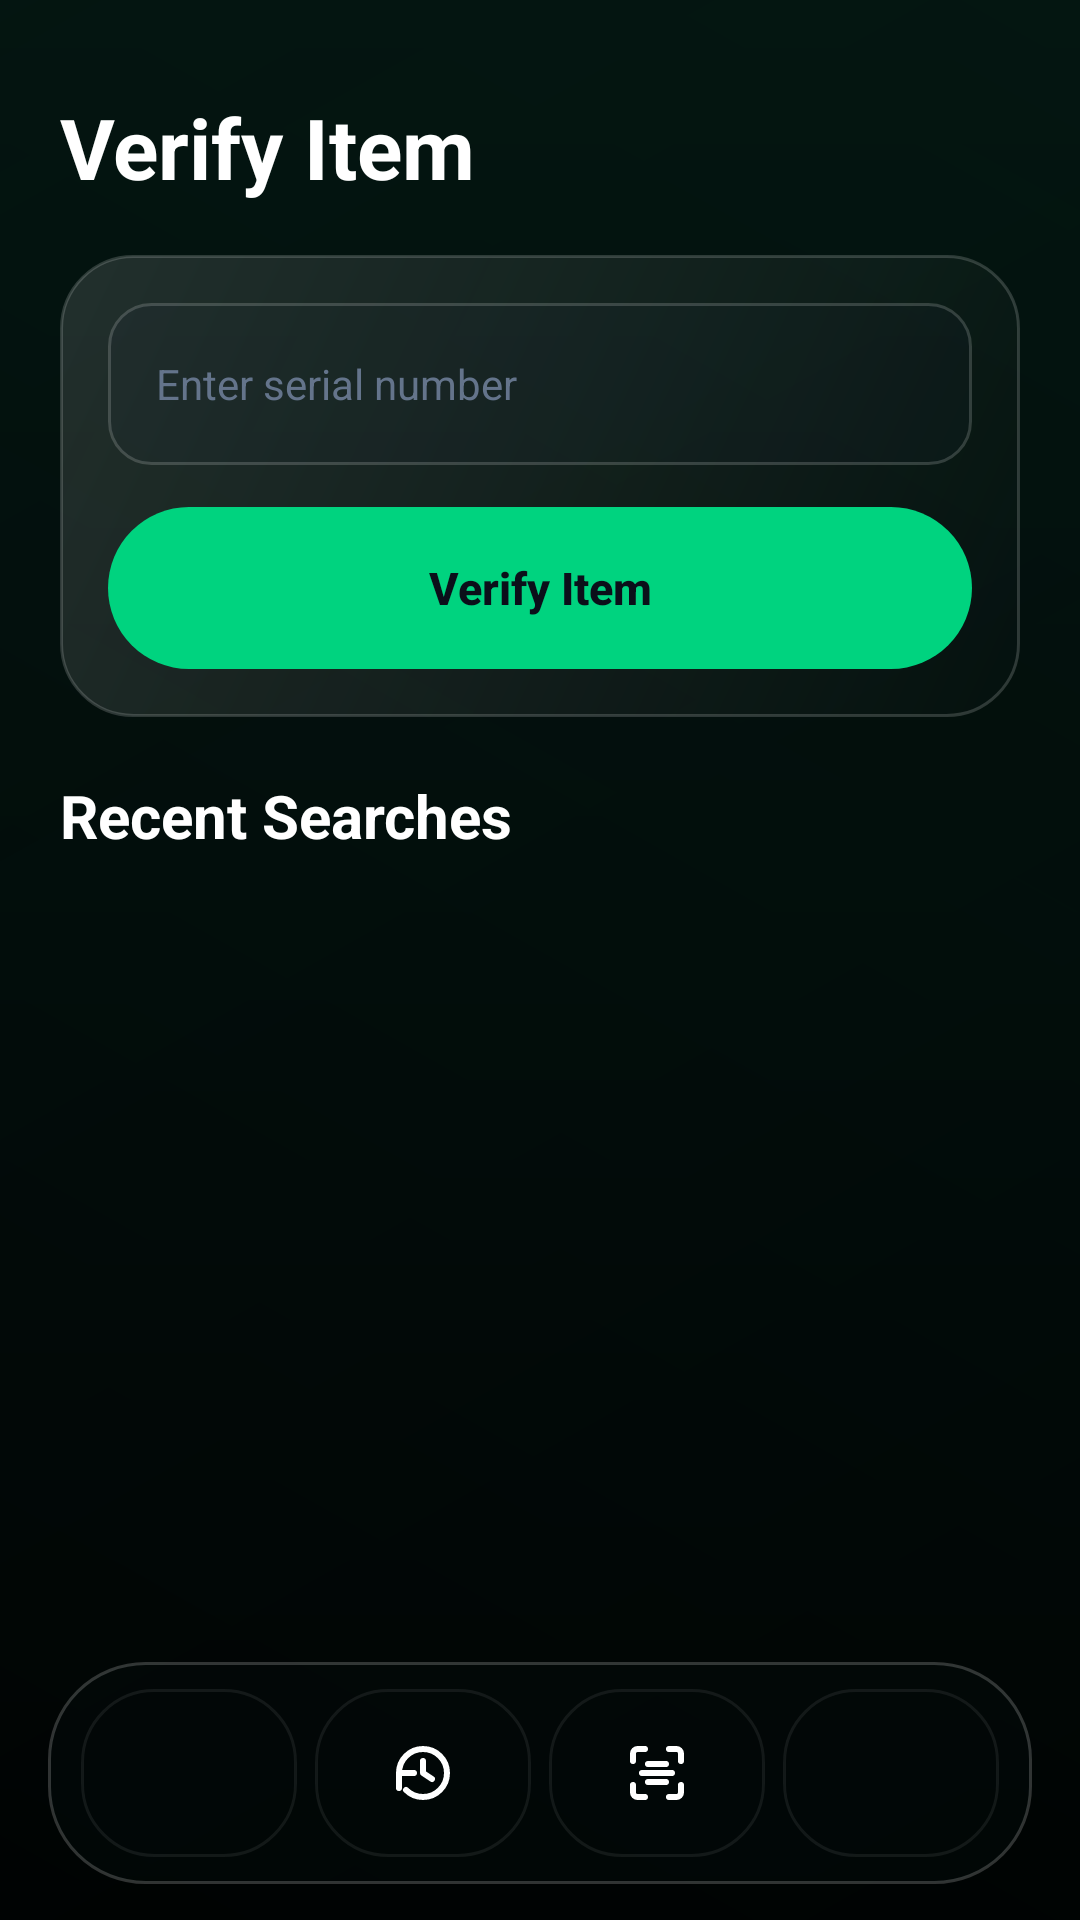

Produce the Android XML layout that renders to this screen, including the resource entries it uses.
<!-- AndroidManifest.xml: activity theme Theme.PawnScan -->
<!-- res/layout/activity_business_verify.xml -->
<?xml version="1.0" encoding="utf-8"?>
<androidx.constraintlayout.widget.ConstraintLayout xmlns:android="http://schemas.android.com/apk/res/android"
    xmlns:app="http://schemas.android.com/apk/res-auto"
    android:layout_width="match_parent"
    android:layout_height="match_parent"
    android:background="@drawable/bg_screen_gradient">

    <ScrollView
        android:id="@+id/verify_content"
        android:layout_width="0dp"
        android:layout_height="0dp"
        android:clipToPadding="false"
        app:layout_constraintBottom_toTopOf="@id/business_nav"
        app:layout_constraintEnd_toEndOf="parent"
        app:layout_constraintStart_toStartOf="parent"
        app:layout_constraintTop_toTopOf="parent">

        <LinearLayout
            android:layout_width="match_parent"
            android:layout_height="wrap_content"
            android:orientation="vertical"
            android:paddingStart="20dp"
            android:paddingTop="34dp"
            android:paddingEnd="20dp"
            android:paddingBottom="20dp">

            <TextView
                android:layout_width="match_parent"
                android:layout_height="wrap_content"
                android:includeFontPadding="false"
                android:text="Verify Item"
                android:textColor="@color/text_white"
                android:textSize="28sp"
                android:textStyle="bold" />

            <TextView
                android:id="@+id/verify_status"
                android:layout_width="match_parent"
                android:layout_height="wrap_content"
                android:layout_marginTop="16dp"
                android:background="@drawable/bg_glass_panel_soft"
                android:padding="12dp"
                android:textSize="12sp"
                android:visibility="gone" />

            <LinearLayout
                android:layout_width="match_parent"
                android:layout_height="wrap_content"
                android:layout_marginTop="18dp"
                android:background="@drawable/bg_glass_panel"
                android:orientation="vertical"
                android:padding="16dp">

                <EditText
                    android:id="@+id/verify_serial_input"
                    android:layout_width="match_parent"
                    android:layout_height="54dp"
                    android:background="@drawable/input_field_background"
                    android:hint="Enter serial number"
                    android:imeOptions="actionSearch"
                    android:inputType="text"
                    android:maxLength="255"
                    android:paddingStart="16dp"
                    android:paddingEnd="16dp"
                    android:singleLine="true"
                    android:textColor="@color/text_white"
                    android:textColorHint="@color/text_placeholder"
                    android:textSize="14sp" />

                <Button
                    android:id="@+id/verify_submit"
                    android:layout_width="match_parent"
                    android:layout_height="54dp"
                    android:layout_marginTop="14dp"
                    android:background="@drawable/button_rounded_pill_green"
                    android:stateListAnimator="@null"
                    android:text="Verify Item"
                    android:textAllCaps="false"
                    android:textColor="@color/bg_main_dark"
                    android:textSize="15sp"
                    android:textStyle="bold" />
            </LinearLayout>

            <LinearLayout
                android:id="@+id/verify_result_panel"
                android:layout_width="match_parent"
                android:layout_height="wrap_content"
                android:layout_marginTop="16dp"
                android:background="@drawable/bg_detail_hero"
                android:orientation="vertical"
                android:padding="18dp"
                android:visibility="gone">

                <TextView
                    android:id="@+id/verify_result_status"
                    android:layout_width="wrap_content"
                    android:layout_height="wrap_content"
                    android:background="@drawable/badge_status_approved"
                    android:gravity="center"
                    android:minWidth="96dp"
                    android:paddingStart="10dp"
                    android:paddingTop="5dp"
                    android:paddingEnd="10dp"
                    android:paddingBottom="5dp"
                    android:textColor="@color/brand_green"
                    android:textSize="11sp"
                    android:textStyle="bold" />

                <TextView
                    android:id="@+id/verify_result_serial"
                    android:layout_width="match_parent"
                    android:layout_height="wrap_content"
                    android:layout_marginTop="16dp"
                    android:textColor="#B3FFFFFF"
                    android:textSize="14sp" />

                <TextView
                    android:id="@+id/verify_result_details"
                    android:layout_width="match_parent"
                    android:layout_height="wrap_content"
                    android:layout_marginTop="16dp"
                    android:lineSpacingExtra="4dp"
                    android:textColor="@color/text_light_gray"
                    android:textSize="14sp" />
            </LinearLayout>

            <TextView
                android:layout_width="match_parent"
                android:layout_height="wrap_content"
                android:layout_marginTop="22dp"
                android:includeFontPadding="false"
                android:text="Recent Searches"
                android:textColor="@color/text_white"
                android:textSize="20sp"
                android:textStyle="bold" />

            <LinearLayout
                android:id="@+id/verify_recent_searches"
                android:layout_width="match_parent"
                android:layout_height="wrap_content"
                android:layout_marginTop="12dp"
                android:orientation="vertical" />
        </LinearLayout>
    </ScrollView>

    <include
        android:id="@+id/business_nav"
        layout="@layout/include_business_bottom_nav"
        android:layout_width="0dp"
        android:layout_height="74dp"
        android:layout_marginStart="16dp"
        android:layout_marginEnd="16dp"
        android:layout_marginBottom="12dp"
        app:layout_constraintBottom_toBottomOf="parent"
        app:layout_constraintEnd_toEndOf="parent"
        app:layout_constraintStart_toStartOf="parent" />
</androidx.constraintlayout.widget.ConstraintLayout>
<!-- res/layout/include_business_bottom_nav.xml (included above) -->
<?xml version="1.0" encoding="utf-8"?>
<LinearLayout xmlns:android="http://schemas.android.com/apk/res/android"
    android:layout_width="match_parent"
    android:layout_height="74dp"
    android:background="@drawable/bg_nav_glass"
    android:baselineAligned="false"
    android:gravity="center"
    android:orientation="horizontal"
    android:paddingStart="8dp"
    android:paddingTop="8dp"
    android:paddingEnd="8dp"
    android:paddingBottom="8dp">

    <FrameLayout
        android:id="@+id/nav_home"
        android:layout_width="0dp"
        android:layout_height="56dp"
        android:layout_marginHorizontal="3dp"
        android:layout_weight="1"
        android:background="@drawable/bg_nav_item_glass"
        android:clickable="true"
        android:contentDescription="Business home"
        android:focusable="true">

        <ImageView
            android:id="@+id/nav_home_icon"
            android:layout_width="24dp"
            android:layout_height="24dp"
            android:layout_gravity="center"
            android:src="@drawable/ic_nav_home" />
    </FrameLayout>

    <FrameLayout
        android:id="@+id/nav_reports"
        android:layout_width="0dp"
        android:layout_height="56dp"
        android:layout_marginHorizontal="3dp"
        android:layout_weight="1"
        android:background="@drawable/bg_nav_item_glass"
        android:clickable="true"
        android:contentDescription="Search history"
        android:focusable="true">

        <ImageView
            android:id="@+id/nav_reports_icon"
            android:layout_width="24dp"
            android:layout_height="24dp"
            android:layout_gravity="center"
            android:src="@drawable/ic_nav_history" />
    </FrameLayout>

    <FrameLayout
        android:id="@+id/nav_create"
        android:layout_width="0dp"
        android:layout_height="56dp"
        android:layout_marginHorizontal="3dp"
        android:layout_weight="1"
        android:background="@drawable/bg_nav_item_glass"
        android:clickable="true"
        android:contentDescription="Verify item"
        android:focusable="true">

        <ImageView
            android:id="@+id/nav_create_icon"
            android:layout_width="24dp"
            android:layout_height="24dp"
            android:layout_gravity="center"
            android:src="@drawable/ic_nav_scan" />
    </FrameLayout>

    <FrameLayout
        android:id="@+id/nav_profile"
        android:layout_width="0dp"
        android:layout_height="56dp"
        android:layout_marginHorizontal="3dp"
        android:layout_weight="1"
        android:background="@drawable/bg_nav_item_glass"
        android:clickable="true"
        android:contentDescription="Profile"
        android:focusable="true">

        <ImageView
            android:id="@+id/nav_profile_icon"
            android:layout_width="24dp"
            android:layout_height="24dp"
            android:layout_gravity="center"
            android:src="@drawable/ic_nav_profile" />
    </FrameLayout>
</LinearLayout>
<!-- resources referenced by this layout -->
<resources>
  <color name="bg_main_dark">#0B0F1A</color>
  <color name="brand_green">#00D37F</color>
  <color name="text_light_gray">#E2E8F0</color>
  <color name="text_placeholder">#64748B</color>
  <color name="text_white">#FFFFFFFF</color>
  <!-- drawable badge_status_approved (drawable) -->
  <?xml version="1.0" encoding="utf-8"?>
  <shape xmlns:android="http://schemas.android.com/apk/res/android">
      <solid android:color="#1A00D37F" />
      <corners android:radius="16dp" />
      <stroke
          android:width="1dp"
          android:color="#3300D37F" />
  </shape>
  <!-- drawable bg_detail_hero (drawable) -->
  <?xml version="1.0" encoding="utf-8"?>
  <shape xmlns:android="http://schemas.android.com/apk/res/android"
      android:shape="rectangle">
      <gradient
          android:angle="315"
          android:endColor="#0A00D37F"
          android:startColor="#1AFFFFFF" />
      <corners android:radius="24dp" />
      <stroke
          android:width="1dp"
          android:color="#24FFFFFF" />
  </shape>
  <!-- drawable bg_glass_panel (drawable) -->
  <?xml version="1.0" encoding="utf-8"?>
  <shape xmlns:android="http://schemas.android.com/apk/res/android"
      android:shape="rectangle">
      <gradient
          android:angle="315"
          android:endColor="#1014211D"
          android:startColor="#1FFFFFFF" />
      <corners android:radius="24dp" />
      <stroke
          android:width="1dp"
          android:color="#2BFFFFFF" />
  </shape>
  <!-- drawable bg_glass_panel_soft (drawable) -->
  <?xml version="1.0" encoding="utf-8"?>
  <shape xmlns:android="http://schemas.android.com/apk/res/android"
      android:shape="rectangle">
      <solid android:color="#1414221D" />
      <corners android:radius="20dp" />
      <stroke
          android:width="1dp"
          android:color="#22FFFFFF" />
  </shape>
  <!-- drawable bg_nav_glass (drawable) -->
  <?xml version="1.0" encoding="utf-8"?>
  <shape xmlns:android="http://schemas.android.com/apk/res/android"
      android:shape="rectangle">
      <solid android:color="#1A10221D" />
      <corners android:radius="32dp" />
      <stroke
          android:width="1dp"
          android:color="#30FFFFFF" />
  </shape>
  <!-- drawable bg_nav_item_glass (drawable) -->
  <?xml version="1.0" encoding="utf-8"?>
  <shape xmlns:android="http://schemas.android.com/apk/res/android"
      android:shape="rectangle">
      <solid android:color="#08000000" />
      <corners android:radius="24dp" />
      <stroke
          android:width="1dp"
          android:color="#12FFFFFF" />
  </shape>
  <!-- drawable button_rounded_pill_green (drawable) -->
  <?xml version="1.0" encoding="utf-8"?>
  <shape xmlns:android="http://schemas.android.com/apk/res/android">
      <solid android:color="@color/brand_green" />
      <corners android:radius="28dp" />
      
      <stroke
          android:width="0dp"
          android:color="@color/brand_green" />
  </shape>
  <!-- drawable ic_nav_history (drawable) -->
  <?xml version="1.0" encoding="utf-8"?>
  <vector xmlns:android="http://schemas.android.com/apk/res/android"
      android:width="24dp"
      android:height="24dp"
      android:viewportWidth="24"
      android:viewportHeight="24">
      <path
          android:fillColor="@android:color/transparent"
          android:strokeColor="@color/text_white"
          android:strokeLineCap="round"
          android:strokeLineJoin="round"
          android:strokeWidth="2"
          android:pathData="M4,12c0,-4.42 3.58,-8 8,-8s8,3.58 8,8s-3.58,8 -8,8c-2.21,0 -4.21,-0.9 -5.66,-2.34M4,17v-5h5M12,8v4l3,2" />
  </vector>
  <!-- drawable input_field_background (drawable) -->
  <?xml version="1.0" encoding="utf-8"?>
  <shape xmlns:android="http://schemas.android.com/apk/res/android">
      <solid android:color="#1A1E293B" />
      <corners android:radius="14dp" />
      <stroke
          android:width="1dp"
          android:color="#2BFFFFFF" />
  </shape>
  <color name="text_muted_gray">#94A3B8</color>
</resources>
